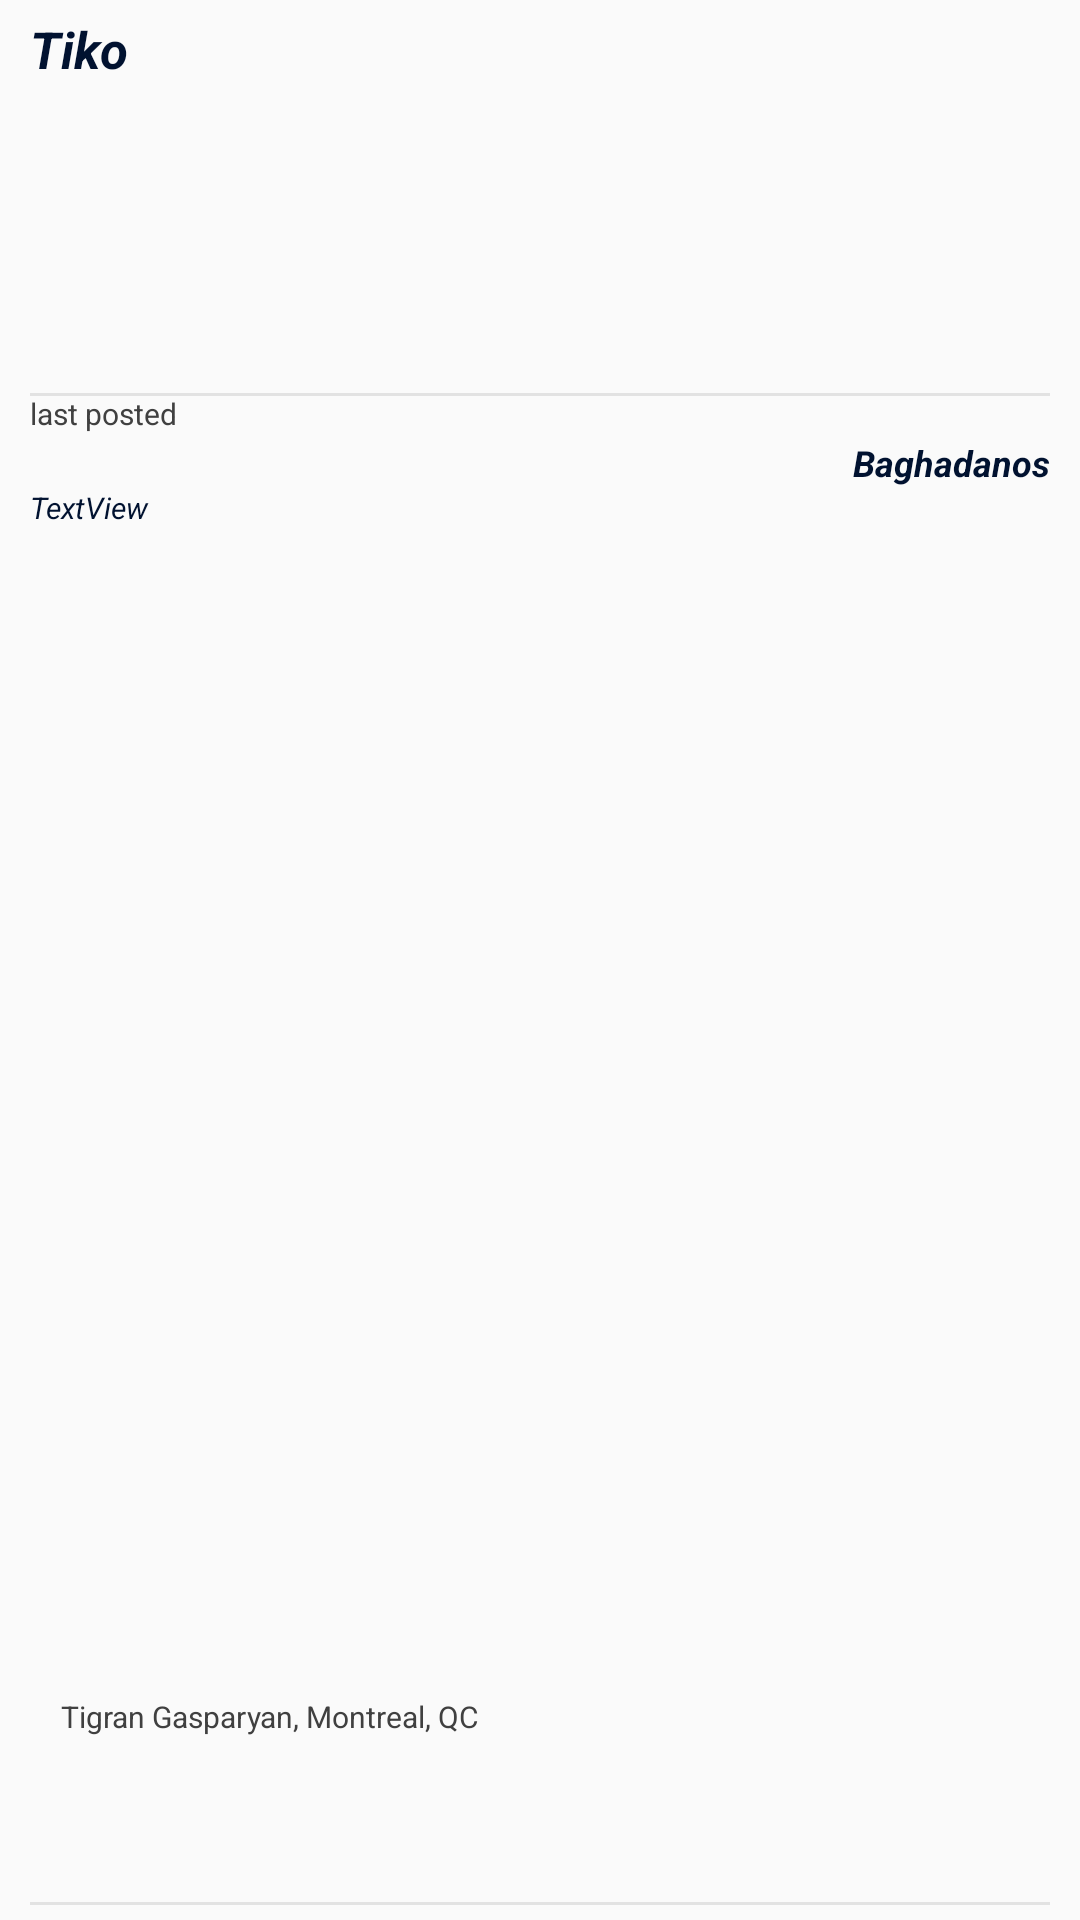

This screen was rendered from an Android layout file. Write that file and the resources it references.
<!-- AndroidManifest.xml: application theme AppTheme -->
<!-- res/layout/main_list_cell.xml -->
<?xml version="1.0" encoding="utf-8"?>
<androidx.constraintlayout.widget.ConstraintLayout xmlns:android="http://schemas.android.com/apk/res/android"
    xmlns:app="http://schemas.android.com/apk/res-auto"
    xmlns:tools="http://schemas.android.com/tools"
    android:layout_width="match_parent"
    android:layout_height="120dp"
    android:background="@color/transparent"
    android:paddingLeft="10dp"
    android:paddingTop="5dp"
    android:paddingRight="10dp"
    android:paddingBottom="5dp">

    <TextView
        android:id="@+id/userNameTV"
        android:layout_width="match_parent"
        android:layout_height="0dp"
        android:text="Tiko"
        android:textColor="@color/barColor"
        android:textSize="17sp"
        android:textStyle="italic|bold"
        app:layout_constraintHeight_percent="0.2"
        app:layout_constraintStart_toStartOf="parent"
        app:layout_constraintTop_toTopOf="parent" />

    <View
        android:layout_width="match_parent"
        android:layout_height="1dp"
        android:background="@color/divider_color"
        app:layout_constraintTop_toBottomOf="@id/userNameTV"
        app:layout_constraintStart_toStartOf="parent"/>

    <LinearLayout
        android:id="@+id/middle"
        android:layout_width="match_parent"
        android:layout_height="0dp"
        android:orientation="vertical"
        app:layout_constraintHeight_percent="0.6"
        app:layout_constraintStart_toStartOf="parent"
        app:layout_constraintTop_toBottomOf="@+id/userNameTV">

        <TextView
            android:id="@+id/lastPostedLbl"
            android:layout_width="match_parent"
            android:layout_height="15dp"
            android:text="last posted"
            android:textColor="@color/gray"
            android:textSize="10sp" />

        <TextView
            android:id="@+id/ideasTitleTV"
            android:layout_width="match_parent"
            android:layout_height="wrap_content"
            android:textSize="12sp"
            android:textStyle="bold|italic"
            android:textColor="@color/barColor"
            android:textAlignment="textEnd"
            android:text="Baghadanos" />

        <TextView
            android:id="@+id/ideasContextTV"
            android:layout_width="match_parent"
            android:layout_height="wrap_content"
            android:inputType="textMultiLine"
            android:textSize="10sp"
            android:textStyle="italic"
            android:textColor="@color/barColor"
            android:text="TextView" />


    </LinearLayout>

    <androidx.constraintlayout.widget.ConstraintLayout
        android:id="@+id/bottom"
        android:layout_width="match_parent"
        android:layout_height="0dp"
        app:layout_constraintEnd_toEndOf="parent"
        app:layout_constraintHeight_percent="0.2"
        app:layout_constraintStart_toStartOf="parent"
        app:layout_constraintTop_toBottomOf="@+id/middle">

        <TextView
            android:id="@+id/name"
            android:layout_width="wrap_content"
            android:layout_height="wrap_content"
            android:layout_marginStart="10dp"
            android:gravity="center"
            android:text="Tigran Gasparyan, "
            android:textColor="@color/gray"
            android:textSize="10sp"
            app:layout_constraintTop_toTopOf="parent"
            app:layout_constraintBottom_toBottomOf="parent"
            app:layout_constraintStart_toStartOf="parent" />

        <TextView
            android:id="@+id/location"
            android:layout_width="wrap_content"
            android:layout_height="wrap_content"
            android:gravity="center"
            android:text="Montreal, QC"
            android:textColor="@color/gray"
            android:textSize="10sp"
            app:layout_constraintBaseline_toBaselineOf="@id/name"
            app:layout_constraintStart_toEndOf="@+id/name"
            app:layout_constraintTop_toTopOf="@+id/name"
            app:layout_constraintBottom_toBottomOf="parent"/>

    </androidx.constraintlayout.widget.ConstraintLayout>

    <View
        android:layout_width="match_parent"
        android:layout_height="1dp"
        android:background="@color/divider_color"
        app:layout_constraintStart_toStartOf="parent"
        app:layout_constraintBottom_toBottomOf="parent"/>

</androidx.constraintlayout.widget.ConstraintLayout>
<!-- resources referenced by this layout -->
<resources>
  <color name="barColor">#011230</color>
  <color name="divider_color">#19000000</color>
  <color name="gray">#404040</color>
  <color name="transparent">#00FFFFFF</color>
  <style name="AppTheme" parent="Theme.AppCompat.Light.DarkActionBar">
          
          <item name="colorPrimary">@color/barColor</item>
          <item name="colorPrimaryDark">@color/colorPrimaryDark</item>
          <item name="colorAccent">@color/colorAccent</item>
      </style>
  <color name="colorPrimaryDark">#011230</color>
  <color name="colorAccent">#67aaec</color>
</resources>
